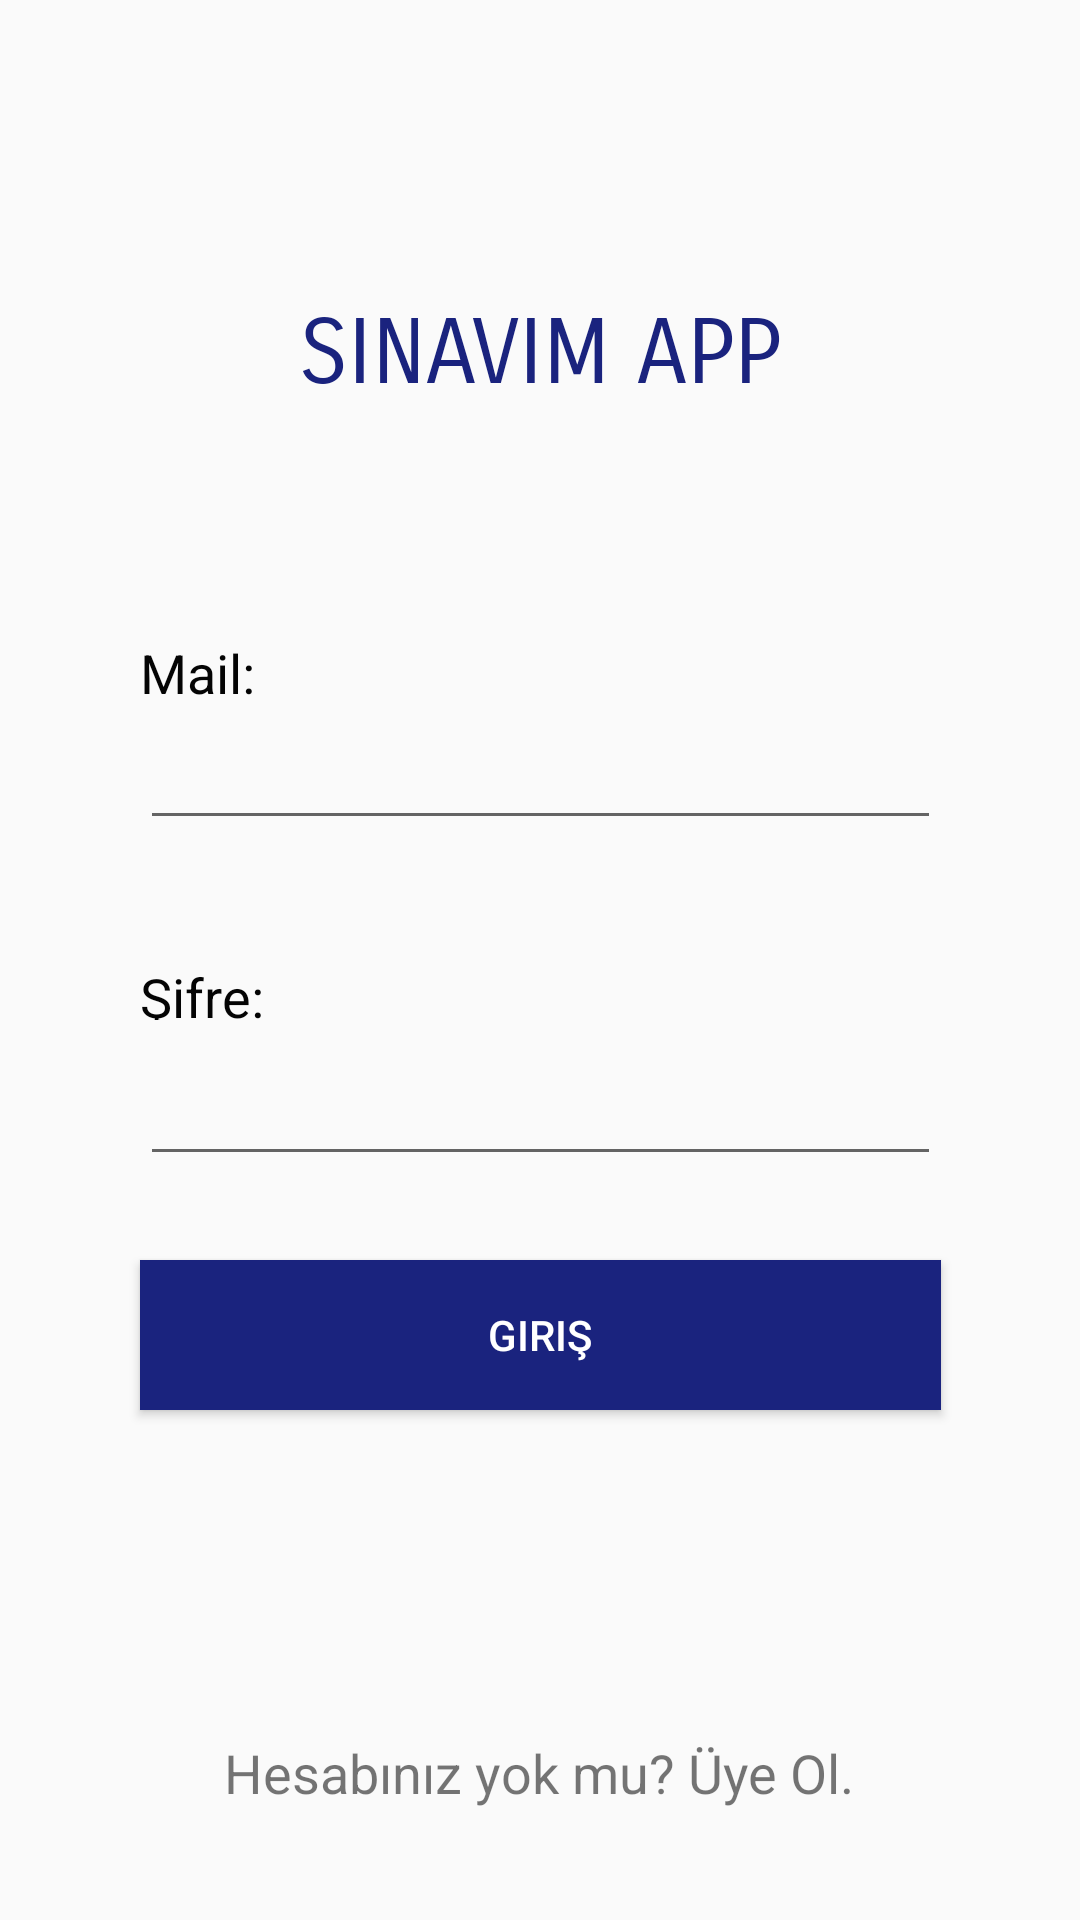

This screen was rendered from an Android layout file. Write that file and the resources it references.
<!-- AndroidManifest.xml: application theme Theme.Mobile1 -->
<!-- res/layout/activity_login.xml -->
<?xml version="1.0" encoding="utf-8"?>
<androidx.constraintlayout.widget.ConstraintLayout xmlns:android="http://schemas.android.com/apk/res/android"
    xmlns:app="http://schemas.android.com/apk/res-auto"
    xmlns:tools="http://schemas.android.com/tools"
    android:layout_width="match_parent"
    android:layout_height="match_parent"
    tools:context=".LoginActivity">

    <TextView
        android:id="@+id/textView8"
        android:layout_width="wrap_content"
        android:layout_height="wrap_content"
        android:layout_marginTop="100dp"
        android:fontFamily="sans-serif-smallcaps"
        android:lineSpacingExtra="36sp"
        android:text="SINAVIM APP"
        android:textColor="#1A237E"
        android:textSize="30sp"
        android:typeface="sans"
        app:layout_constraintEnd_toEndOf="parent"
        app:layout_constraintStart_toStartOf="parent"
        app:layout_constraintTop_toTopOf="parent" />

    <TextView
        android:id="@+id/textView9"
        android:layout_width="267dp"
        android:layout_height="20dp"
        android:layout_marginTop="76dp"
        android:fontFamily="sans-serif"
        android:lineSpacingExtra="36sp"
        android:text="Mail:"
        android:textColor="#040404"
        android:textSize="18sp"
        android:typeface="normal"
        app:layout_constraintEnd_toEndOf="parent"
        app:layout_constraintStart_toStartOf="parent"
        app:layout_constraintTop_toBottomOf="@+id/textView8" />

    <EditText
        android:id="@+id/loginMail"
        android:layout_width="267dp"
        android:layout_height="40dp"
        android:layout_marginTop="8dp"
        android:ems="10"
        android:inputType="textEmailAddress"
        app:layout_constraintEnd_toEndOf="parent"
        app:layout_constraintStart_toStartOf="parent"
        app:layout_constraintTop_toBottomOf="@+id/textView9" />

    <TextView
        android:id="@+id/textView10"
        android:layout_width="267dp"
        android:layout_height="20dp"
        android:layout_marginTop="40dp"
        android:fontFamily="sans-serif"
        android:lineSpacingExtra="36sp"
        android:text="Şifre:"
        android:textColor="#040404"
        android:textSize="18sp"
        android:typeface="normal"
        app:layout_constraintEnd_toEndOf="parent"
        app:layout_constraintStart_toStartOf="parent"
        app:layout_constraintTop_toBottomOf="@+id/loginMail" />

    <EditText
        android:id="@+id/loginPass"
        android:layout_width="267dp"
        android:layout_height="40dp"
        android:layout_marginTop="12dp"
        android:ems="10"
        android:inputType="textPassword"
        app:layout_constraintEnd_toEndOf="parent"
        app:layout_constraintStart_toStartOf="parent"
        app:layout_constraintTop_toBottomOf="@+id/textView10" />

    <Button
        android:id="@+id/button2"
        android:layout_width="267dp"
        android:layout_height="50dp"
        android:layout_marginTop="28dp"
        android:background="#1A237E"
        android:text="Giriş"
        android:textColor="#FFFFFF"
        app:layout_constraintEnd_toEndOf="parent"
        app:layout_constraintStart_toStartOf="parent"
        app:layout_constraintTop_toBottomOf="@+id/loginPass" />

    <TextView
        android:id="@+id/textView11"
        android:layout_width="280dp"
        android:layout_height="24dp"
        android:text="Hesabınız yok mu? Üye Ol."
        android:textAlignment="center"
        android:textSize="18sp"
        app:layout_constraintBottom_toBottomOf="parent"
        app:layout_constraintEnd_toEndOf="parent"
        app:layout_constraintHorizontal_bias="0.496"
        app:layout_constraintStart_toStartOf="parent"
        app:layout_constraintTop_toBottomOf="@+id/button2"
        app:layout_constraintVertical_bias="0.745" />
</androidx.constraintlayout.widget.ConstraintLayout>
<!-- resources referenced by this layout -->
<resources>
  <style name="Theme.Mobile1" parent="Theme.AppCompat.Light.NoActionBar">
          
          <item name="colorPrimary">@color/purple_500</item>
          <item name="colorPrimaryVariant">@color/purple_700</item>
          <item name="colorOnPrimary">@color/white</item>
          
          <item name="colorSecondary">@color/teal_200</item>
          <item name="colorSecondaryVariant">@color/teal_700</item>
          <item name="colorOnSecondary">@color/black</item>
          
          <item name="android:statusBarColor" tools:targetApi="l">?attr/colorPrimaryVariant</item>
          
      </style>
  <!-- not gathered from this repository: default colours our renderer supplied (Android Studio template values) -->
  <color name="purple_500">#FF6200EE</color>
  <color name="purple_700">#FF3700B3</color>
  <color name="teal_200">#FF03DAC5</color>
  <color name="teal_700">#FF018786</color>
  <color name="black">#FF000000</color>
  <color name="white">#FFFFFFFF</color>
</resources>
